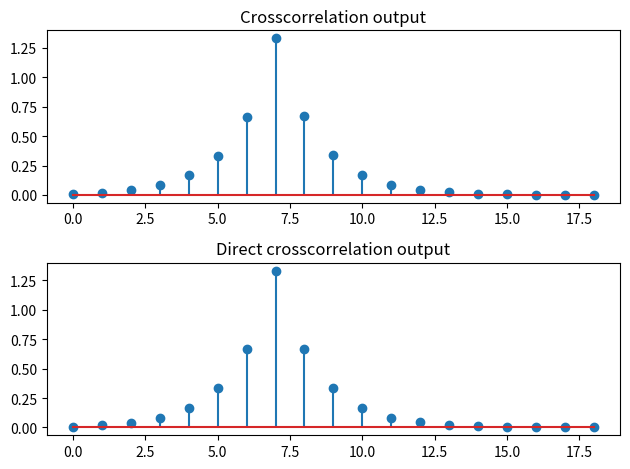

Write Python code to recreate this figure.
import numpy as np
import matplotlib.pyplot as plt
def crosscorelation(x,y):
    N =len(x)
    M =len(y)
    output_length = N+M-1
    Rxy = [0]*output_length
    lag = np.arange(-(M-1),N)
    for i in range(output_length):
        m = lag[i]
        for n  in range(N):
            if 0<=n-m<M:
                Rxy[i] += x[n]*y[n-m]
    return np.array(Rxy)

N =10
a = 0.5
n = np.arange(N)
x = a**n
y = np.roll(x,2)  
print("crosscolrelated o/p:  ",crosscorelation(x,y))
z = np.correlate(x,y,mode="full")    
print("Direct crosscorrelated o/p: ",z)
plt.subplot(2,1,1)
plt.stem(crosscorelation(x,y))
plt.title("Crosscorrelation output")
plt.subplot(2,1,2)
plt.stem(z)
plt.title("Direct crosscorrelation output")
plt.tight_layout()
plt.show()
